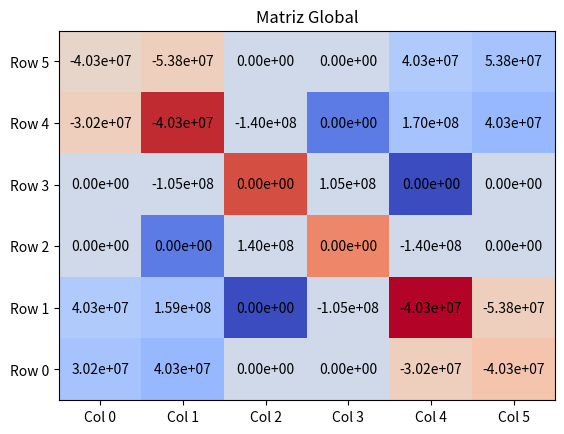

This chart was generated by the following Python code:
import numpy as np
import matplotlib.pyplot as plt

# Definir os dados da matriz
data = np.array([[3.0240e+07, 4.0320e+07, 0.0000e+00, 0.0000e+00, -3.0240e+07, -4.0320e+07],
                 [4.0320e+07, 1.5876e+08, 0.0000e+00, -1.0500e+08, -4.0320e+07, -5.3760e+07],
                 [0.0000e+00, 0.0000e+00, 1.4000e+08, 0.0000e+00, -1.4000e+08, 0.0000e+00],
                 [0.0000e+00, -1.0500e+08, 0.0000e+00, 1.0500e+08, 0.0000e+00, 0.0000e+00],
                 [-3.0240e+07, -4.0320e+07, -1.4000e+08, 0.0000e+00, 1.7024e+08, 4.0320e+07],
                 [-4.0320e+07, -5.3760e+07, 0.0000e+00, 0.0000e+00, 4.0320e+07, 5.3760e+07]])

# Criar a figura e o eixo
fig, ax = plt.subplots()

# Aumentar o tamanho das células no mapa de calor
cellsize = 0.5

# Criar o mapa de calor (heatmap) com os dados da matriz
heatmap = ax.imshow(data, cmap='coolwarm', aspect='auto', extent=[0, data.shape[1], 0, data.shape[0]], vmin=data.min(), vmax=data.max(), interpolation='nearest')

# Ajustar o tamanho das células
ax.set_xticks(np.arange(data.shape[1])+0.5)
ax.set_yticks(np.arange(data.shape[0])+0.5)
ax.set_xticklabels(['Col 0', 'Col 1', 'Col 2', 'Col 3', 'Col 4', 'Col 5'])
ax.set_yticklabels(['Row 0', 'Row 1', 'Row 2', 'Row 3', 'Row 4', 'Row 5'])

# Adicionar os valores da matriz no centro de cada célula do heatmap
for i in range(data.shape[0]):
    for j in range(data.shape[1]):
        text = ax.text(j+0.5, i+0.5, f'{data[i, j]:.2e}', ha='center', va='center', color='black')

# Adicionar um título
ax.set_title("Matriz Global")

# Mostrar a figura
plt.show()
